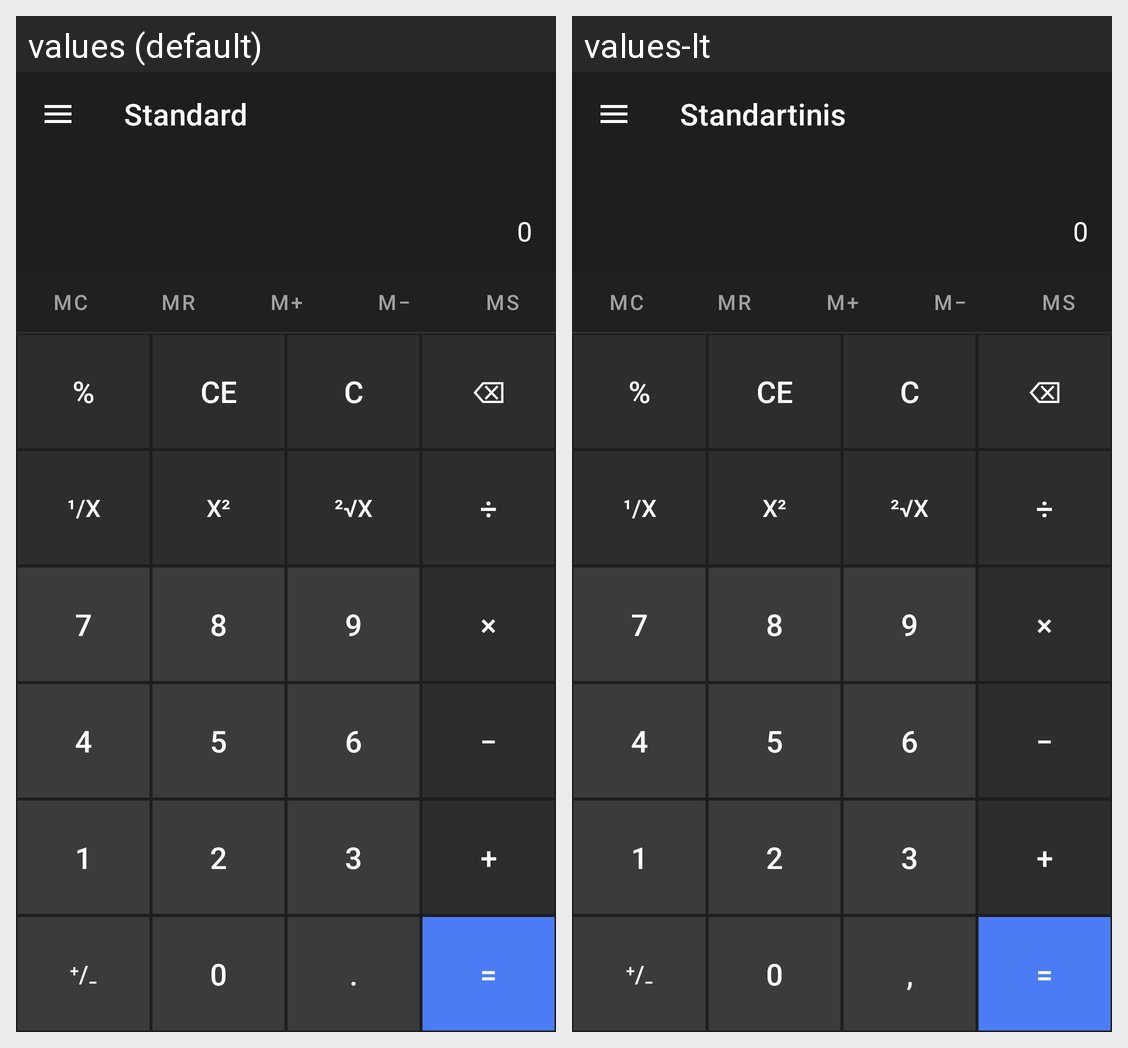

Translations of the strings shown on this Android screen, per locale in the grid:
Android screen res/layout/activity_main.xml rendered under 2 locales, left to right: values (default), values-lt. Device: Nexus 5 (rendered at 1080×1920; each locale shown at half size, 540×960, under a caption strip naming it); theme Theme.Calculator.
Strings drawn on this screen, with the default value and each locale's value (text and hints the layout hard-codes, and strings that could not be matched under every locale, appear in the picture but are not listed):

standard
  values: Standard
  values-lt: Standartinis

btn_mc
  values: MC
  values-lt: MC

btn_mr
  values: MR
  values-lt: MR

btn_m_plus
  values: M+
  values-lt: M+

btn_m_minus
  values: M−
  values-lt: M−

btn_ms
  values: MS
  values-lt: MS

btn_percent
  values: %
  values-lt: %

btn_ce
  values: CE
  values-lt: CE

btn_clear
  values: C
  values-lt: C

btn_backspace
  values: ⌫
  values-lt: ⌫

btn_fraction
  values: ¹/x
  values-lt: ¹/x

btn_square
  values: x²
  values-lt: x²

btn_sqrt
  values: ²√x
  values-lt: ²√x

btn_divide
  values: ÷
  values-lt: ÷

btn_multiply
  values: ×
  values-lt: ×

btn_subtract
  values: −
  values-lt: −

btn_add
  values: +
  values-lt: +

btn_negate
  values: ⁺/₋
  values-lt: ⁺/₋

btn_decimal
  values: .
  values-lt: ,

btn_equals
  values: =
  values-lt: =
